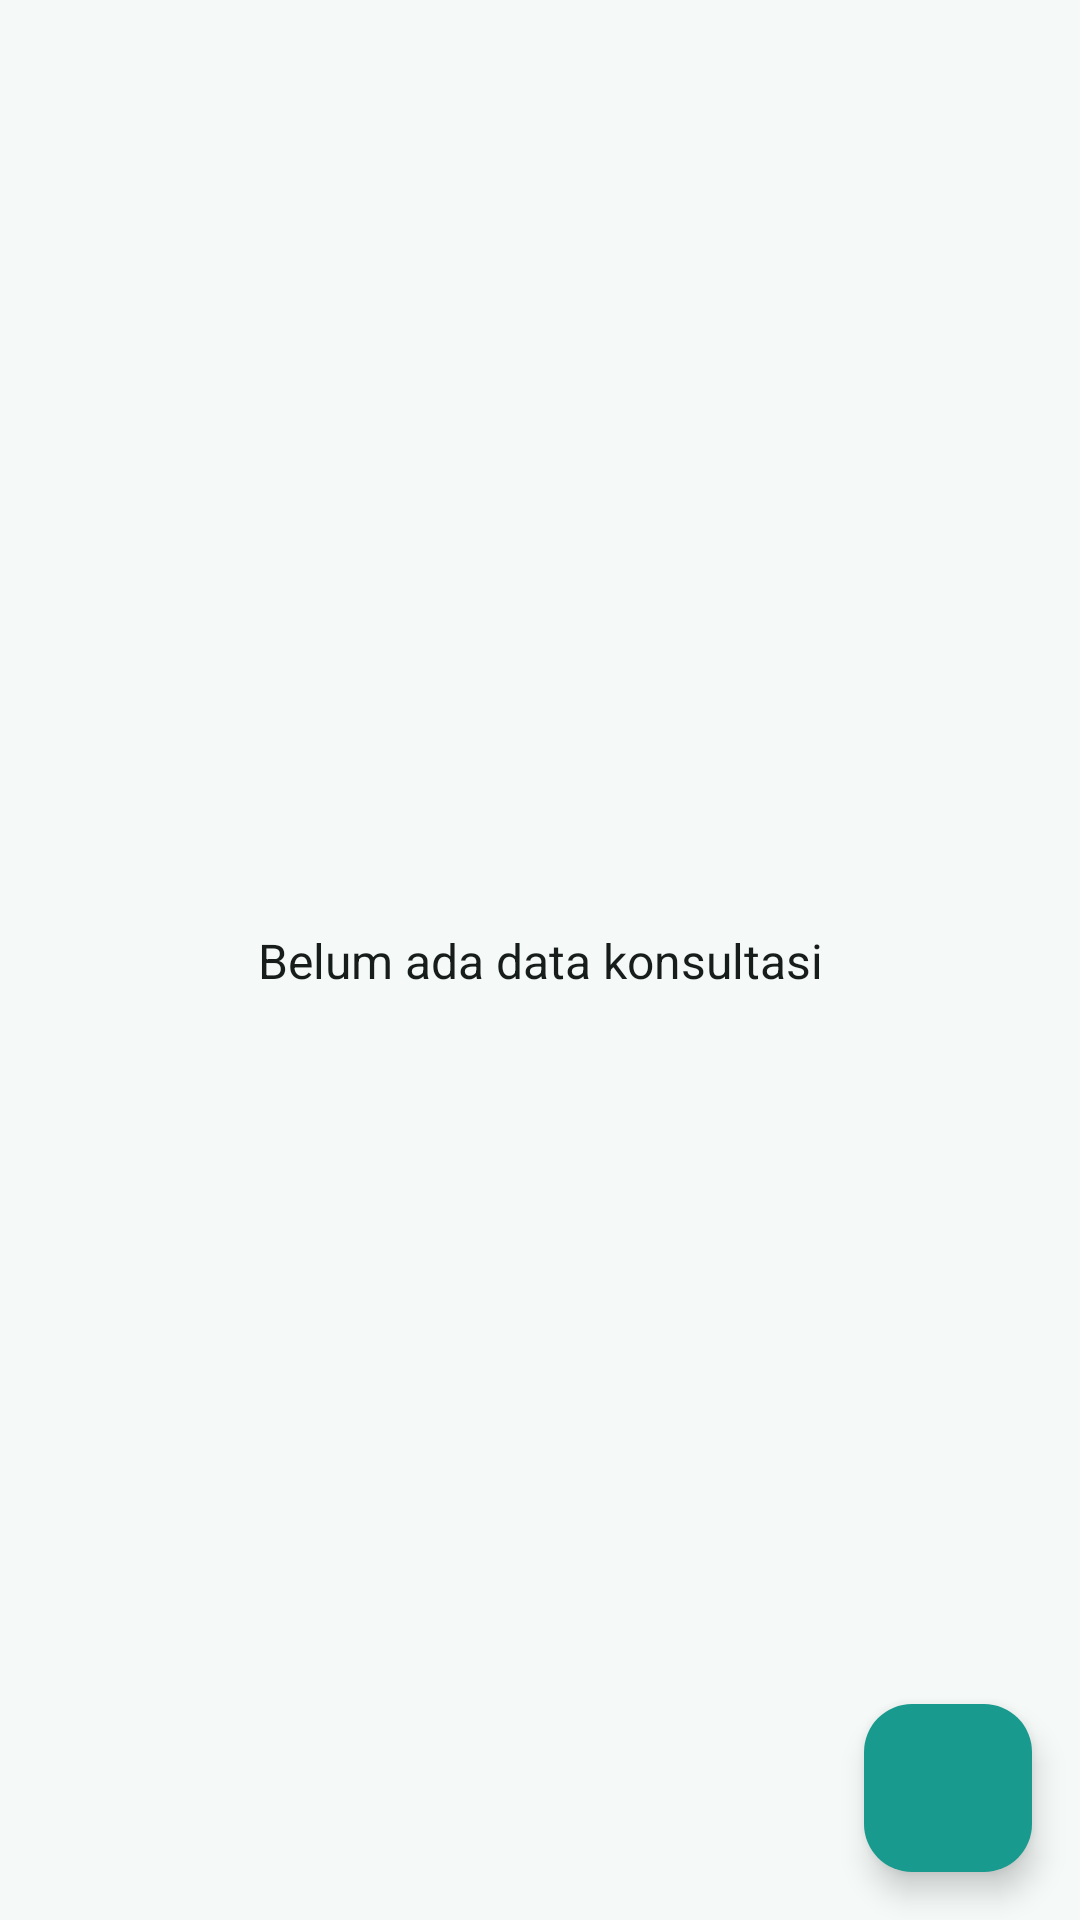

The Android layout XML behind this screen, and the referenced resources:
<!-- AndroidManifest.xml: application theme Theme.Ladokgi -->
<!-- res/layout/fragment_konsultasi_done.xml -->
<?xml version="1.0" encoding="utf-8"?>
<FrameLayout xmlns:android="http://schemas.android.com/apk/res/android"
    xmlns:tools="http://schemas.android.com/tools"
    android:layout_width="match_parent"
    android:layout_height="match_parent"
    xmlns:app="http://schemas.android.com/apk/res-auto"
    tools:context=".konsultasi.KonsultasiDoneFragment">

    <androidx.constraintlayout.widget.ConstraintLayout
        android:layout_width="match_parent"
        android:layout_height="match_parent">

        <com.google.android.material.floatingactionbutton.FloatingActionButton
            android:id="@+id/download_csv"
            android:layout_width="wrap_content"
            android:layout_height="wrap_content"
            android:clickable="true"
            android:focusable="true"
            android:tooltipText="Download data konsultasi (CSV)"
            android:contentDescription="@string/download_data_konsultasi_csv"
            android:backgroundTint="?attr/colorPrimary"
            app:tint="?attr/colorOnPrimary"
            app:layout_constraintBottom_toBottomOf="parent"
            app:layout_constraintEnd_toEndOf="parent"
            android:layout_marginEnd="@dimen/activity_horizontal_margin"
            android:layout_marginBottom="@dimen/activity_vertical_margin"
            android:src="@drawable/baseline_file_download_24" />

        <TextView
            android:id="@+id/no_data"
            android:layout_width="match_parent"
            android:layout_height="wrap_content"
            android:text="Belum ada data konsultasi"
            app:layout_constraintTop_toTopOf="parent"
            android:textAlignment="center"
            android:textColor="?attr/colorOnSurface"
            android:textSize="16dp"
            app:layout_constraintBottom_toBottomOf="parent"/>

        <androidx.recyclerview.widget.RecyclerView
            android:id="@+id/rv_konsultasi_done"
            android:layout_width="match_parent"
            android:layout_height="0dp"
            android:visibility="gone"
            app:layout_constraintTop_toTopOf="parent"
            app:layout_constraintBottom_toBottomOf="parent"/>
    </androidx.constraintlayout.widget.ConstraintLayout>

</FrameLayout>
<!-- resources referenced by this layout -->
<resources>
  <dimen name="activity_horizontal_margin">16dp</dimen>
  <dimen name="activity_vertical_margin">16dp</dimen>
  <string name="download_data_konsultasi_csv">Download data konsultasi (CSV)</string>
  <color name="m3_primary">#199A8E</color>
  <color name="m3_on_primary">#FFFFFF</color>
  <color name="m3_primary_container">#9DF2E4</color>
  <color name="m3_on_primary_container">#00201C</color>
  <color name="m3_secondary">#4B635F</color>
  <color name="m3_on_secondary">#FFFFFF</color>
  <color name="m3_secondary_container">#CDE8E3</color>
  <color name="m3_on_secondary_container">#07201C</color>
  <color name="m3_tertiary">#46617A</color>
  <color name="m3_on_tertiary">#FFFFFF</color>
  <color name="m3_error">#BA1A1A</color>
  <color name="m3_on_error">#FFFFFF</color>
  <color name="m3_background">#F5FAF8</color>
  <color name="m3_on_background">#171D1B</color>
  <color name="m3_surface">#F5FAF8</color>
  <color name="m3_on_surface">#171D1B</color>
  <color name="m3_surface_variant">#DAE5E2</color>
  <color name="m3_on_surface_variant">#404846</color>
  <color name="m3_outline">#707976</color>
  <color name="m3_surface_container">#EFF5F3</color>
  <color name="m3_surface_container_high">#E9EFED</color>
  <style name="Widget.Ladokgi.TextInputLayout" parent="Widget.Material3.TextInputLayout.OutlinedBox">
          <item name="boxStrokeColor">?attr/colorPrimary</item>
          <item name="hintTextColor">?attr/colorPrimary</item>
      </style>
  <style name="Widget.Ladokgi.Button" parent="Widget.Material3.Button">
          <item name="shapeAppearanceOverlay">@style/ShapeAppearance.Ladokgi.Pill</item>
          <item name="android:textSize">15sp</item>
          <item name="android:paddingTop">14dp</item>
          <item name="android:paddingBottom">14dp</item>
          <item name="iconPadding">8dp</item>
      </style>
  <style name="Widget.Ladokgi.Button.Outlined" parent="Widget.Material3.Button.OutlinedButton">
          <item name="shapeAppearanceOverlay">@style/ShapeAppearance.Ladokgi.Pill</item>
          <item name="android:textSize">15sp</item>
          <item name="android:paddingTop">14dp</item>
          <item name="android:paddingBottom">14dp</item>
          <item name="strokeColor">?attr/colorPrimary</item>
          <item name="android:textColor">?attr/colorPrimary</item>
      </style>
  <style name="Widget.Ladokgi.Button.Text" parent="Widget.Material3.Button.TextButton">
          <item name="shapeAppearanceOverlay">@style/ShapeAppearance.Ladokgi.Pill</item>
          <item name="android:textColor">?attr/colorPrimary</item>
      </style>
  <style name="ThemeOverlay.Ladokgi.AlertDialog" parent="ThemeOverlay.Material3.MaterialAlertDialog">
          <item name="buttonBarPositiveButtonStyle">@style/Widget.Ladokgi.Button.Text</item>
          <item name="buttonBarNegativeButtonStyle">@style/Widget.Ladokgi.Button.Text</item>
          <item name="buttonBarNeutralButtonStyle">@style/Widget.Ladokgi.Button.Text</item>
      </style>
  <style name="MyOverflowButtonStyle" parent="Widget.AppCompat.ActionButton.Overflow">
          <item name="android:tint">?attr/colorOnSurface</item>
      </style>
  <style name="ShapeAppearance.Ladokgi.Pill" parent="">
          <item name="cornerFamily">rounded</item>
          <item name="cornerSize">50%</item>
      </style>
</resources>
